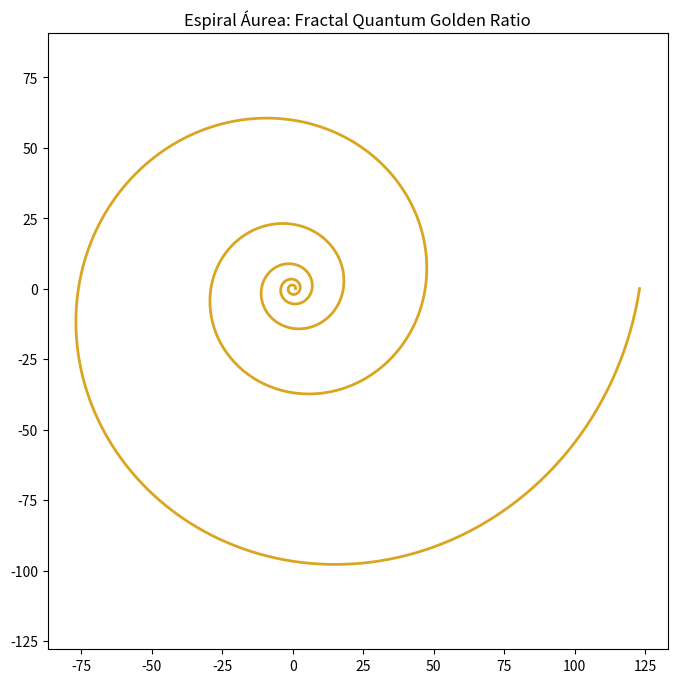

Write Python code to recreate this figure.
import matplotlib.pyplot as plt
import numpy as np

# Número áureo (golden ratio)
phi = (1 + np.sqrt(5)) / 2

# Parâmetros da espiral
theta = np.linspace(0, 10 * np.pi, 1000)
r = phi ** (theta / np.pi)  # Crescimento exponencial com phi

# Coordenadas cartesianas
x = r * np.cos(theta)
y = r * np.sin(theta)

# Plot
plt.figure(figsize=(8, 8))
plt.plot(x, y, color='goldenrod', linewidth=2)
plt.title('Espiral Áurea: Fractal Quantum Golden Ratio')
plt.axis('equal')
plt.grid(False)
plt.show()  # Gera o gráfico
